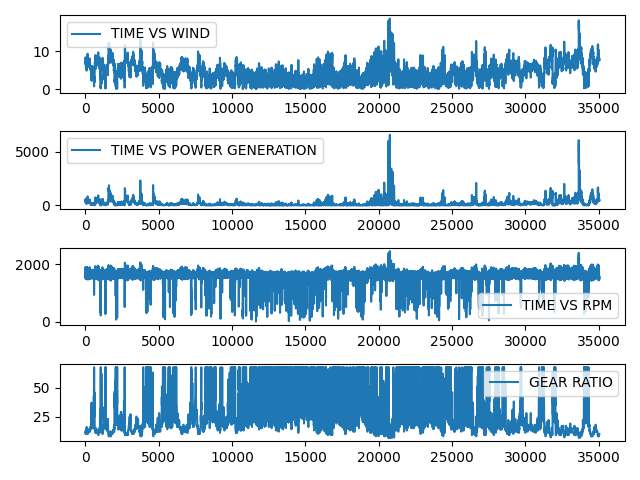

Data behind this chart, as committed beside it:
SiteID, 297374, Site Timezone, 8, Data Timezone, 0, Longitude, 120.79556, Latitude, 17.818802
Year, Month, Day, Hour, Minute, wind speed at 10m (m/s)
2021, 1, 1, 0, 0, 7.14
2021, 1, 1, 0, 15, 7.07
2021, 1, 1, 0, 30, 6.78
2021, 1, 1, 0, 45, 7.11
2021, 1, 1, 1, 0, 7.36
2021, 1, 1, 1, 15, 7.86
2021, 1, 1, 1, 30, 8.13
2021, 1, 1, 1, 45, 8.43
2021, 1, 1, 2, 0, 7.98
2021, 1, 1, 2, 15, 8.17
2021, 1, 1, 2, 30, 8.21
2021, 1, 1, 2, 45, 8.33
2021, 1, 1, 3, 0, 8.27
2021, 1, 1, 3, 15, 8.31
2021, 1, 1, 3, 30, 8.1
2021, 1, 1, 3, 45, 8.1
2021, 1, 1, 4, 0, 8.22
2021, 1, 1, 4, 15, 8.21
2021, 1, 1, 4, 30, 7.91
2021, 1, 1, 4, 45, 7.63
2021, 1, 1, 5, 0, 7.4
2021, 1, 1, 5, 15, 7.4
2021, 1, 1, 5, 30, 7.4
2021, 1, 1, 5, 45, 7.32
2021, 1, 1, 6, 0, 7.21
2021, 1, 1, 6, 15, 7.31
2021, 1, 1, 6, 30, 7.12
2021, 1, 1, 6, 45, 6.86
2021, 1, 1, 7, 0, 6.81
2021, 1, 1, 7, 15, 6.92
2021, 1, 1, 7, 30, 6.88
2021, 1, 1, 7, 45, 6.78
2021, 1, 1, 8, 0, 6.55
2021, 1, 1, 8, 15, 6.69
2021, 1, 1, 8, 30, 6.46
2021, 1, 1, 8, 45, 6.48
2021, 1, 1, 9, 0, 6.16
2021, 1, 1, 9, 15, 5.99
2021, 1, 1, 9, 30, 6.09
2021, 1, 1, 9, 45, 6.07
2021, 1, 1, 10, 0, 6.26
2021, 1, 1, 10, 15, 6.72
2021, 1, 1, 10, 30, 6.71
2021, 1, 1, 10, 45, 6.93
2021, 1, 1, 11, 0, 6.7
2021, 1, 1, 11, 15, 6.58
2021, 1, 1, 11, 30, 6.49
2021, 1, 1, 11, 45, 6.55
2021, 1, 1, 12, 0, 6.39
2021, 1, 1, 12, 15, 6.41
2021, 1, 1, 12, 30, 6.33
2021, 1, 1, 12, 45, 6.36
2021, 1, 1, 13, 0, 6.37
2021, 1, 1, 13, 15, 6.42
2021, 1, 1, 13, 30, 6.59
2021, 1, 1, 13, 45, 6.53
2021, 1, 1, 14, 0, 6.43
2021, 1, 1, 14, 15, 6.52
2021, 1, 1, 14, 30, 6.61
... 34,981 more rows
